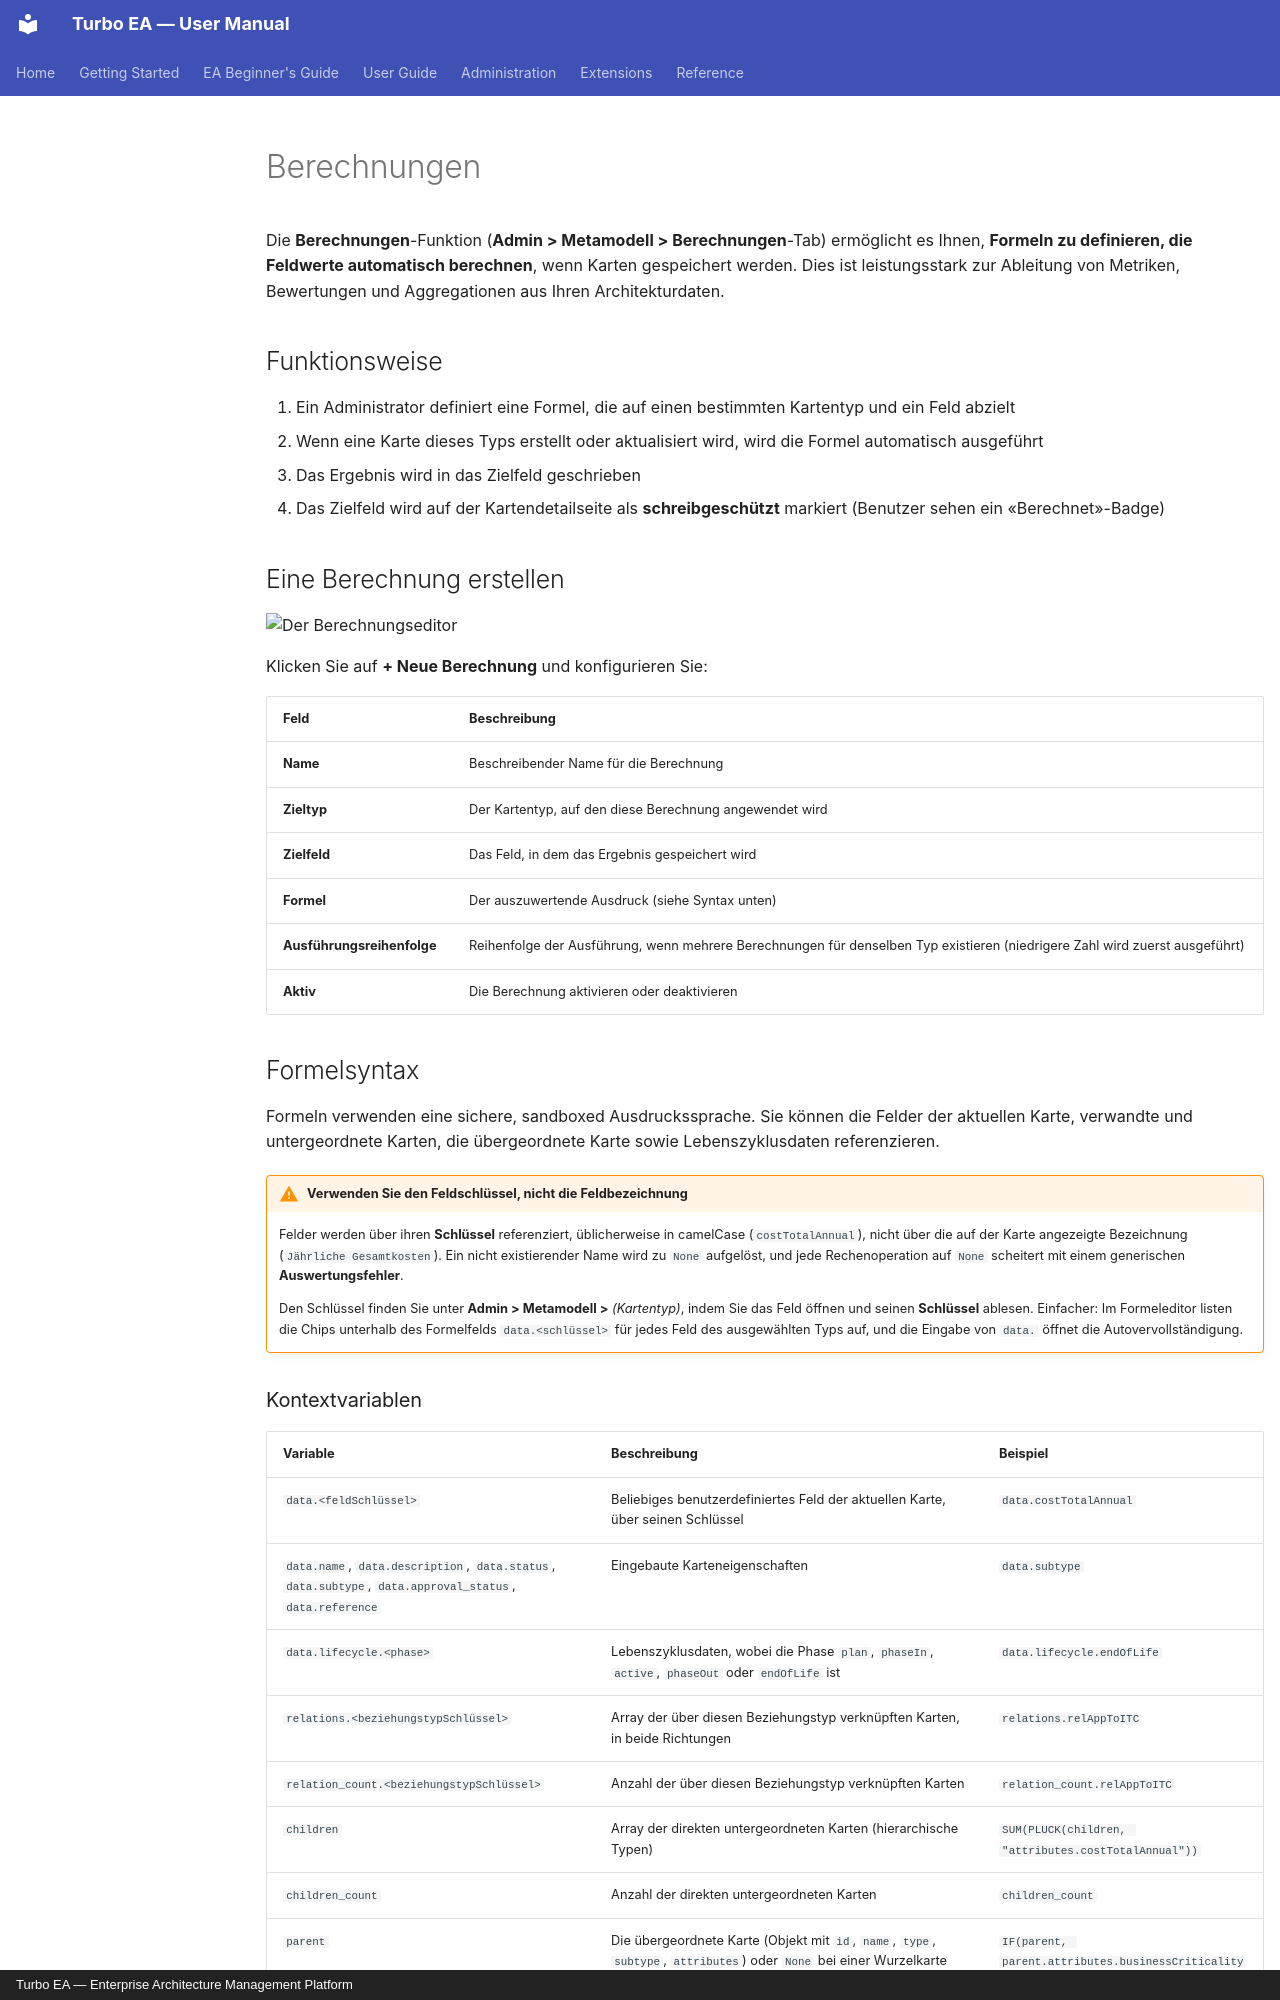

repository: vincentmakes/turbo-ea · page: admin/calculations.de/index.html · generator: mkdocs · copyright: Turbo EA — Enterprise Architecture Management Platform

# Berechnungen

Die **Berechnungen**-Funktion (**Admin > Metamodell > Berechnungen**-Tab) ermöglicht es Ihnen, **Formeln zu definieren, die Feldwerte automatisch berechnen**, wenn Karten gespeichert werden. Dies ist leistungsstark zur Ableitung von Metriken, Bewertungen und Aggregationen aus Ihren Architekturdaten.

## Funktionsweise

1. Ein Administrator definiert eine Formel, die auf einen bestimmten Kartentyp und ein Feld abzielt
2. Wenn eine Karte dieses Typs erstellt oder aktualisiert wird, wird die Formel automatisch ausgeführt
3. Das Ergebnis wird in das Zielfeld geschrieben
4. Das Zielfeld wird auf der Kartendetailseite als **schreibgeschützt** markiert (Benutzer sehen ein «Berechnet»-Badge)

## Eine Berechnung erstellen

![Der Berechnungseditor](../assets/img/de/83_admin_berechnung_editor.png)

Klicken Sie auf **+ Neue Berechnung** und konfigurieren Sie:

| Feld | Beschreibung |
|------|-------------|
| **Name** | Beschreibender Name für die Berechnung |
| **Zieltyp** | Der Kartentyp, auf den diese Berechnung angewendet wird |
| **Zielfeld** | Das Feld, in dem das Ergebnis gespeichert wird |
| **Formel** | Der auszuwertende Ausdruck (siehe Syntax unten) |
| **Ausführungsreihenfolge** | Reihenfolge der Ausführung, wenn mehrere Berechnungen für denselben Typ existieren (niedrigere Zahl wird zuerst ausgeführt) |
| **Aktiv** | Die Berechnung aktivieren oder deaktivieren |

## Formelsyntax

Formeln verwenden eine sichere, sandboxed Ausdruckssprache. Sie können die Felder der aktuellen Karte, verwandte und untergeordnete Karten, die übergeordnete Karte sowie Lebenszyklusdaten referenzieren.

!!! warning "Verwenden Sie den Feldschlüssel, nicht die Feldbezeichnung"
    Felder werden über ihren **Schlüssel** referenziert, üblicherweise in camelCase
    (`costTotalAnnual`), nicht über die auf der Karte angezeigte Bezeichnung
    (`Jährliche Gesamtkosten`). Ein nicht existierender Name wird zu `None` aufgelöst, und
    jede Rechenoperation auf `None` scheitert mit einem generischen **Auswertungsfehler**.

    Den Schlüssel finden Sie unter **Admin > Metamodell >** *(Kartentyp)*, indem Sie das Feld
    öffnen und seinen **Schlüssel** ablesen. Einfacher: Im Formeleditor listen die Chips
    unterhalb des Formelfelds `data.<schlüssel>` für jedes Feld des ausgewählten Typs auf, und
    die Eingabe von `data.` öffnet die Autovervollständigung.

### Kontextvariablen

| Variable | Beschreibung | Beispiel |
|----------|-------------|---------|
| `data.<feldSchlüssel>` | Beliebiges benutzerdefiniertes Feld der aktuellen Karte, über seinen Schlüssel | `data.costTotalAnnual` |
| `data.name`, `data.description`, `data.status`, `data.subtype`, `data.approval_status`, `data.reference` | Eingebaute Karteneigenschaften | `data.subtype` |
| `data.lifecycle.<phase>` | Lebenszyklusdaten, wobei die Phase `plan`, `phaseIn`, `active`, `phaseOut` oder `endOfLife` ist | `data.lifecycle.endOfLife` |
| `relations.<beziehungstypSchlüssel>` | Array der über diesen Beziehungstyp verknüpften Karten, in beide Richtungen | `relations.relAppToITC` |
| `relation_count.<beziehungstypSchlüssel>` | Anzahl der über diesen Beziehungstyp verknüpften Karten | `relation_count.relAppToITC` |
| `children` | Array der direkten untergeordneten Karten (hierarchische Typen) | `SUM(PLUCK(children, "attributes.costTotalAnnual"))` |
| `children_count` | Anzahl der direkten untergeordneten Karten | `children_count` |
| `parent` | Die übergeordnete Karte (Objekt mit `id`, `name`, `type`, `subtype`, `attributes`) oder `None` bei einer Wurzelkarte | `IF(parent, parent.attributes.businessCriticality, data.businessCriticality)` |
| `hierarchy_level` | Tiefe der aktuellen Karte in ihrer Eltern-Kind-Hierarchie (`1` = Wurzel, nicht begrenzt). `1` für nicht-hierarchische Kartentypen | `hierarchy_level * 10` |

Der Beziehungstyp-Schlüssel ist der Schlüssel aus **Admin > Metamodell > Beziehungen**, zum
Beispiel `relAppToITC` oder `relInitiativeToApp`. Die Richtung spielt keine Rolle: Eine Karte
findet einen Beziehungstyp unter demselben Schlüssel, unabhängig davon, ob sie am Quell- oder
am Zielende steht. Archivierte Karten sind in `relations`, `relation_count` und `children`
nicht enthalten.
